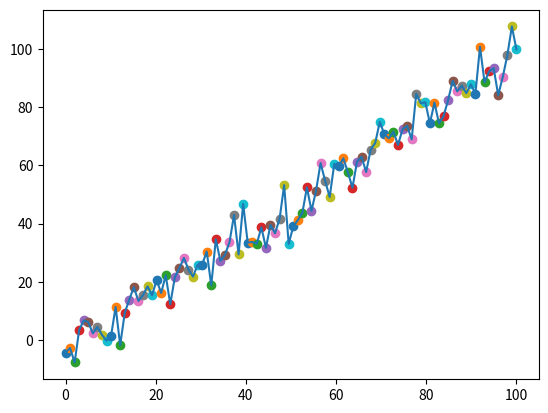

The matplotlib source for this figure:
%matplotlib inline
import numpy as np
import matplotlib.pyplot as plt

size = 100

x = np.linspace(0, 100, size)
Z = np.random.normal(0,2, size) + x - np.random.normal(3, 5, size)

X = np.array([-10,-100]) #狀態

P = np.array([[1, 0], #狀態斜方差矩陣
              [0, 1]])

F = np.array([[1, 1], #狀態轉移矩陣
              [0, 1]])#每秒鐘採樣

Q = np.array([[1e-4, 0],#狀態轉移斜方差矩陣
              [0, 1e-4]])

H = np.array([1,0]) #觀測矩陣

R = 1 #觀測噪聲方差

FT = np.transpose(F)
HT = np.transpose(H)

I  = np.eye(2)

plt.ion()
plt.plot(x, Z)

for i in range(size):
    
    X_ = F*X
    P_ = F*P*FT + Q
    K  = P_*HT*np.linalg.inv(H*P_*HT + R)
    X  = X_ + K*(Z[i] - H*X_)
    P  = (I - K*H) * P_

    # if 'sca' in globals(): sca.remove()    
    sca = plt.scatter( x[i], X[0][0] ); plt.pause(0.01)



